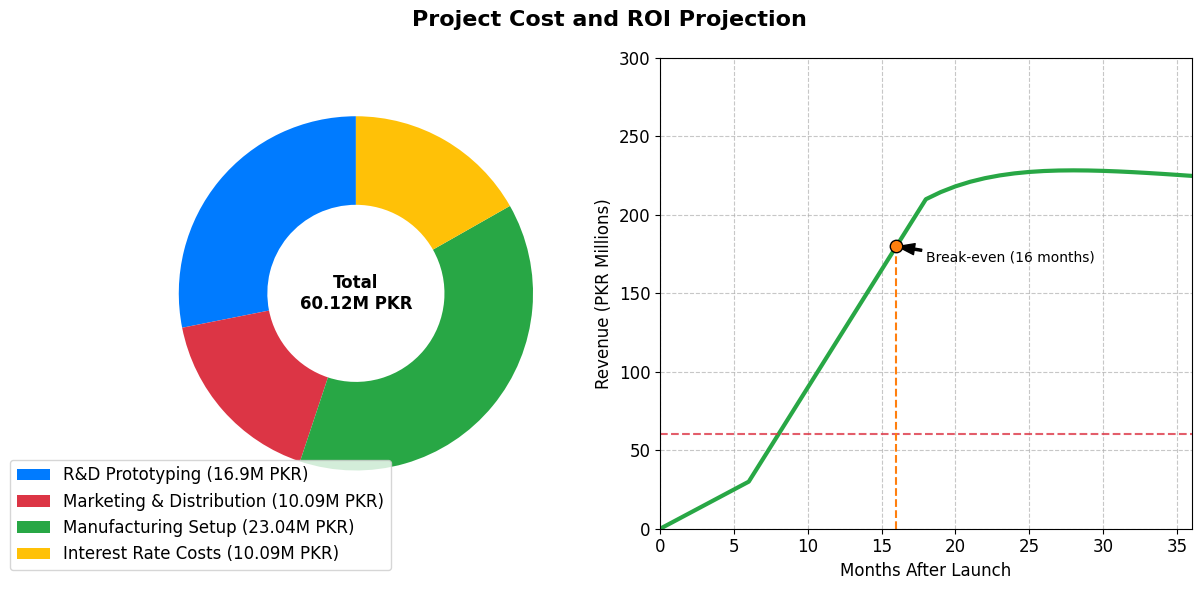

The script that saved this image:
import matplotlib.pyplot as plt
import numpy as np
import matplotlib.ticker as mtick

# Set the style
plt.style.use('default')
plt.rcParams['font.size'] = 12
plt.rcParams['font.family'] = 'sans-serif'

# Create figure and subplots
fig, (ax1, ax2) = plt.subplots(1, 2, figsize=(12, 6), gridspec_kw={'width_ratios': [1, 1.2]})
fig.suptitle('Project Cost and ROI Projection', fontsize=16, fontweight='bold')

# Data for pie chart
labels = ['R&D Prototyping', 'Marketing & Distribution', 'Manufacturing Setup', 'Interest Rate Costs']
sizes = [16.9, 10.09, 23.04, 10.09]  # Values in PKR millions
colors = ['#007bff', '#dc3545', '#28a745', '#ffc107']  # Blue, Red, Green, Yellow
total_cost = sum(sizes)

# Create donut chart
wedges, texts, autotexts = ax1.pie(sizes, labels=None, colors=colors, autopct='', 
                                   startangle=90, wedgeprops={'width': 0.5})

# Add a white circle at the center
centre_circle = plt.Circle((0, 0), 0.25, fc='white')
ax1.add_artist(centre_circle)

# Add center text
ax1.text(0, 0, f'Total\n{total_cost:.2f}M PKR', ha='center', va='center', fontsize=12, fontweight='bold')

# Create custom legend
ax1.legend(wedges, [f'{labels[i]} ({sizes[i]}M PKR)' for i in range(len(labels))], 
          loc='center left', bbox_to_anchor=(-0.3, 0))

# ROI projection data (months vs revenue in PKR millions)
months = np.arange(0, 37, 1)
# Creating an S-curve for revenue growth
revenue = np.zeros_like(months, dtype=float)
for i, month in enumerate(months):
    if month < 6:
        revenue[i] = month * 5  # Initial slow growth
    elif month < 18:
        revenue[i] = 30 + (month - 6) * 15  # Accelerated growth phase
    else:
        revenue[i] = 210 + (month - 18) * 5 * np.exp(-0.1 * (month - 18))  # Plateau phase

# Plot revenue projection
ax2.plot(months, revenue, color='#28a745', linewidth=3)
ax2.set_xlabel('Months After Launch')
ax2.set_ylabel('Revenue (PKR Millions)')
ax2.grid(True, linestyle='--', alpha=0.7)

# Add break-even point
break_even_month = 16  # Based on the image
break_even_value = revenue[break_even_month]

# Add horizontal line for total cost
ax2.axhline(y=total_cost, color='#dc3545', linestyle='--', alpha=0.8)

# Mark break-even point
ax2.scatter(break_even_month, break_even_value, s=80, facecolors='#ff7f0e', edgecolors='black', zorder=5)
ax2.annotate(f'Break-even ({break_even_month} months)', 
             xy=(break_even_month, break_even_value),
             xytext=(break_even_month + 2, break_even_value - 10),
             arrowprops=dict(facecolor='black', shrink=0.05, width=1.5, headwidth=8),
             fontsize=10)

# Add vertical line from break-even point
ax2.plot([break_even_month, break_even_month], [0, break_even_value], color='#ff7f0e', linestyle='--')

# Set limits
ax2.set_xlim(0, 36)
ax2.set_ylim(0, 300)

# Adjust layout
plt.tight_layout()
plt.subplots_adjust(top=0.9)

plt.show()

# For saving the figure
# plt.savefig('project_cost_roi_projection.png', dpi=300, bbox_inches='tight')
